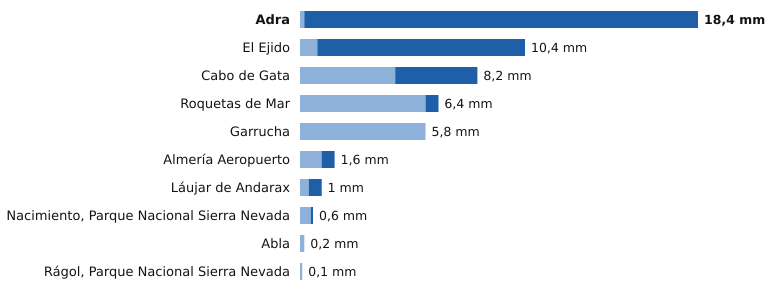

Source data for this figure (header and first rows):
estacion, provincia, indicativo, mm_6_dias_anteriores, mm_hoy, mm_7_dias, horas_de_hoy
Adra, Almería, 6277C, 0.2, 18.2, 18.4, 15
El Ejido, Almería, 6291B, 0.8, 9.6, 10.4, 15
Cabo de Gata, Almería, 6329X, 4.4, 3.8, 8.2, 14
Roquetas de Mar, Almería, 6293X, 5.8, 0.6, 6.4, 15
Garrucha, Almería, 6340X, 5.8, 0.0, 5.8, 15
Almería Aeropuerto, Almería, 6325O, 1.0, 0.6, 1.6, 15
Láujar de Andarax, Almería, 6307X, 0.4, 0.6, 1.0, 14
Nacimiento, Parque Nacional Sierra Nevad…, Almería, 6335O, 0.5, 0.1, 0.6, 15
Abla, Almería, 6302X, 0.2, 0.0, 0.2, 15
Rágol, Parque Nacional Sierra Nevada, Almería, 6312E, 0.1, 0.0, 0.1, 15
